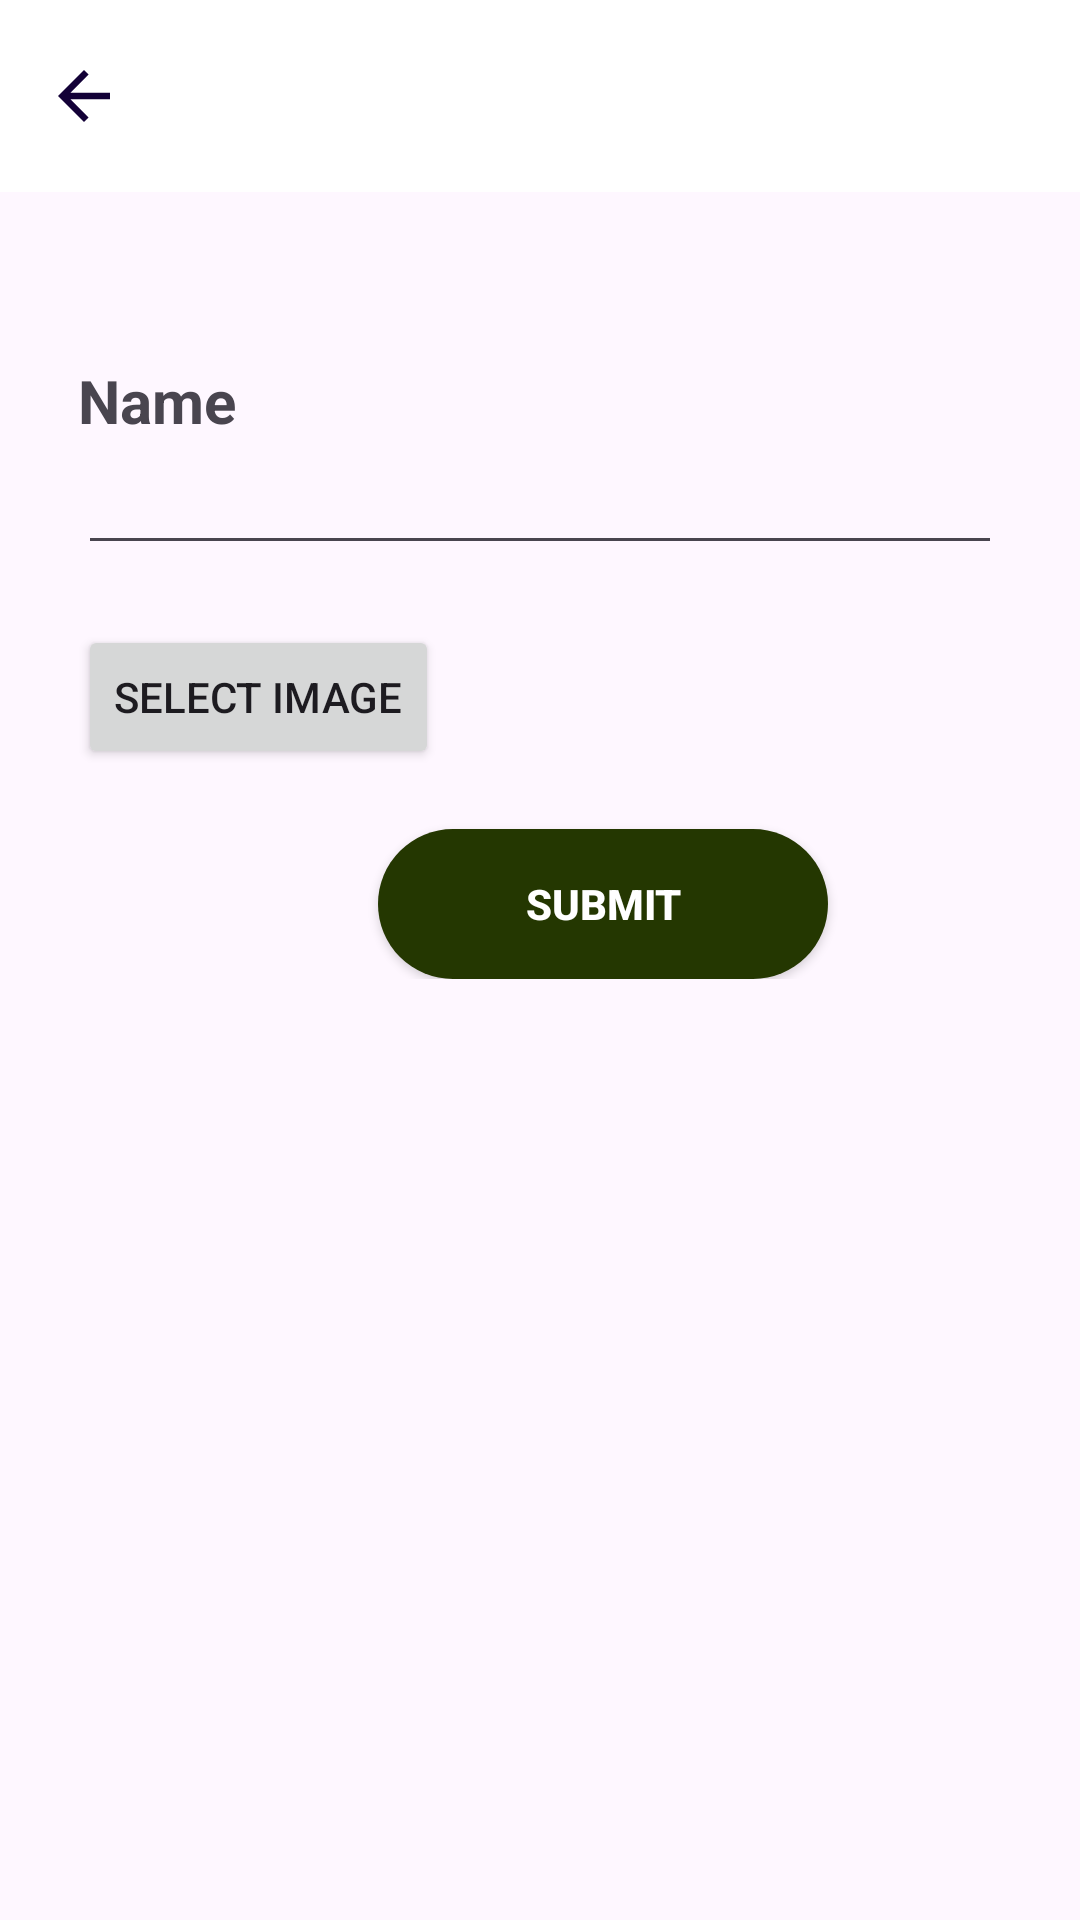

Reconstruct the res/layout file that produces this screen, plus the resources it refers to.
<!-- AndroidManifest.xml: application theme Theme.Project01 -->
<!-- res/layout/activity_add_group.xml -->
<?xml version="1.0" encoding="utf-8"?>
<ScrollView
    xmlns:android="http://schemas.android.com/apk/res/android"
    xmlns:app="http://schemas.android.com/apk/res-auto"
    xmlns:tools="http://schemas.android.com/tools"
    android:id="@+id/spinner_item"
    android:layout_width="match_parent"
    android:layout_height="wrap_content"
    android:orientation="vertical"
    tools:context=".activity.AddGroupActivity">

    <LinearLayout
        android:layout_width="match_parent"
        android:layout_height="wrap_content"
        android:orientation="vertical">
        <androidx.appcompat.widget.Toolbar
            android:id="@+id/Grouptoolbar"
            android:layout_width="match_parent"
            android:layout_height="?attr/actionBarSize"
            android:background="@color/white"
            android:theme="@style/ThemeOverlay.AppCompat.Dark.ActionBar"
            app:navigationIcon="@drawable/ic_arrovback"
            app:titleTextColor="@color/black" />
        <LinearLayout
            android:layout_width="match_parent"
            android:layout_height="wrap_content"
            android:padding="26dp"
            android:orientation="vertical"
            android:layout_gravity="center">
            <TextView android:layout_width="wrap_content"
                android:layout_height="wrap_content"
                android:layout_marginTop="30dp"
                android:text="Name"
                android:textSize="20dp"
                android:textStyle="bold" />
            <EditText
                android:id="@+id/name_id"
                android:layout_width="match_parent"
                android:layout_height="wrap_content"
                android:inputType="text" />
            <ImageView
                android:id="@+id/image_view"
                android:layout_width="match_parent"
                android:layout_height="350dp"
                android:layout_marginTop="20dp"
                android:background="@android:color/darker_gray"
                android:scaleType="centerCrop"
                android:visibility="gone" />
            <Button
                android:id="@+id/select_image_button"
                android:layout_width="wrap_content"
                android:layout_height="wrap_content"
                android:layout_marginTop="20dp"
                android:theme="@style/Theme.Button"
                android:text="Select Image" />
            <Button
                android:id="@+id/button_id"
                android:layout_width="150dp"
                android:layout_height="50dp"
                android:layout_marginStart="100dp"
                android:layout_marginTop="20dp"
                android:background="@drawable/round_button"
                android:text="Submit"
                android:textColor="@color/white"
                android:textStyle="bold"
                android:theme="@style/Theme.Button" />
            <ProgressBar
                android:id="@+id/submit_loader"
                android:layout_width="wrap_content"
                android:layout_height="wrap_content"
                android:layout_gravity="center"
                android:visibility="gone" />
        </LinearLayout>
    </LinearLayout>

</ScrollView>
<!-- resources referenced by this layout -->
<resources>
  <color name="black">#FF000000</color>
  <color name="white">#FFFFFFFF</color>
  <!-- drawable ic_arrovback (drawable) -->
  <vector xmlns:android="http://schemas.android.com/apk/res/android"
      android:autoMirrored="true"
      android:height="26dp"
      android:tint="#130137"
      android:viewportHeight="24"
      android:viewportWidth="24"
      android:width="26dp">
        
      <path android:fillColor="@android:color/white"
  
          android:pathData="M20,11H7.83l5.59,-5.59L12,4l-8,8 8,8 1.41,-1.41L7.83,13H20v-2z"/>
      
  </vector>
  <!-- drawable round_button (drawable) -->
  <?xml version="1.0" encoding="utf-8"?>
  <shape xmlns:android="http://schemas.android.com/apk/res/android">
      <solid android:color="#243701"/>
      <corners
          android:topRightRadius="45dp"
          android:topLeftRadius="45dp"
          android:bottomLeftRadius="45dp"
          android:bottomRightRadius="45dp"/>
  </shape>
  <style name="Theme.Button" parent="Theme.Project01">
  
          <item name="colorPrimary">@color/my_blue</item>
  
      </style>
  <style name="Theme.Project01" parent="Base.Theme.Project01" />
  <color name="my_blue">#130137</color>
  <style name="Base.Theme.Project01" parent="Theme.Material3.DayNight.NoActionBar">
          
      </style>
</resources>
